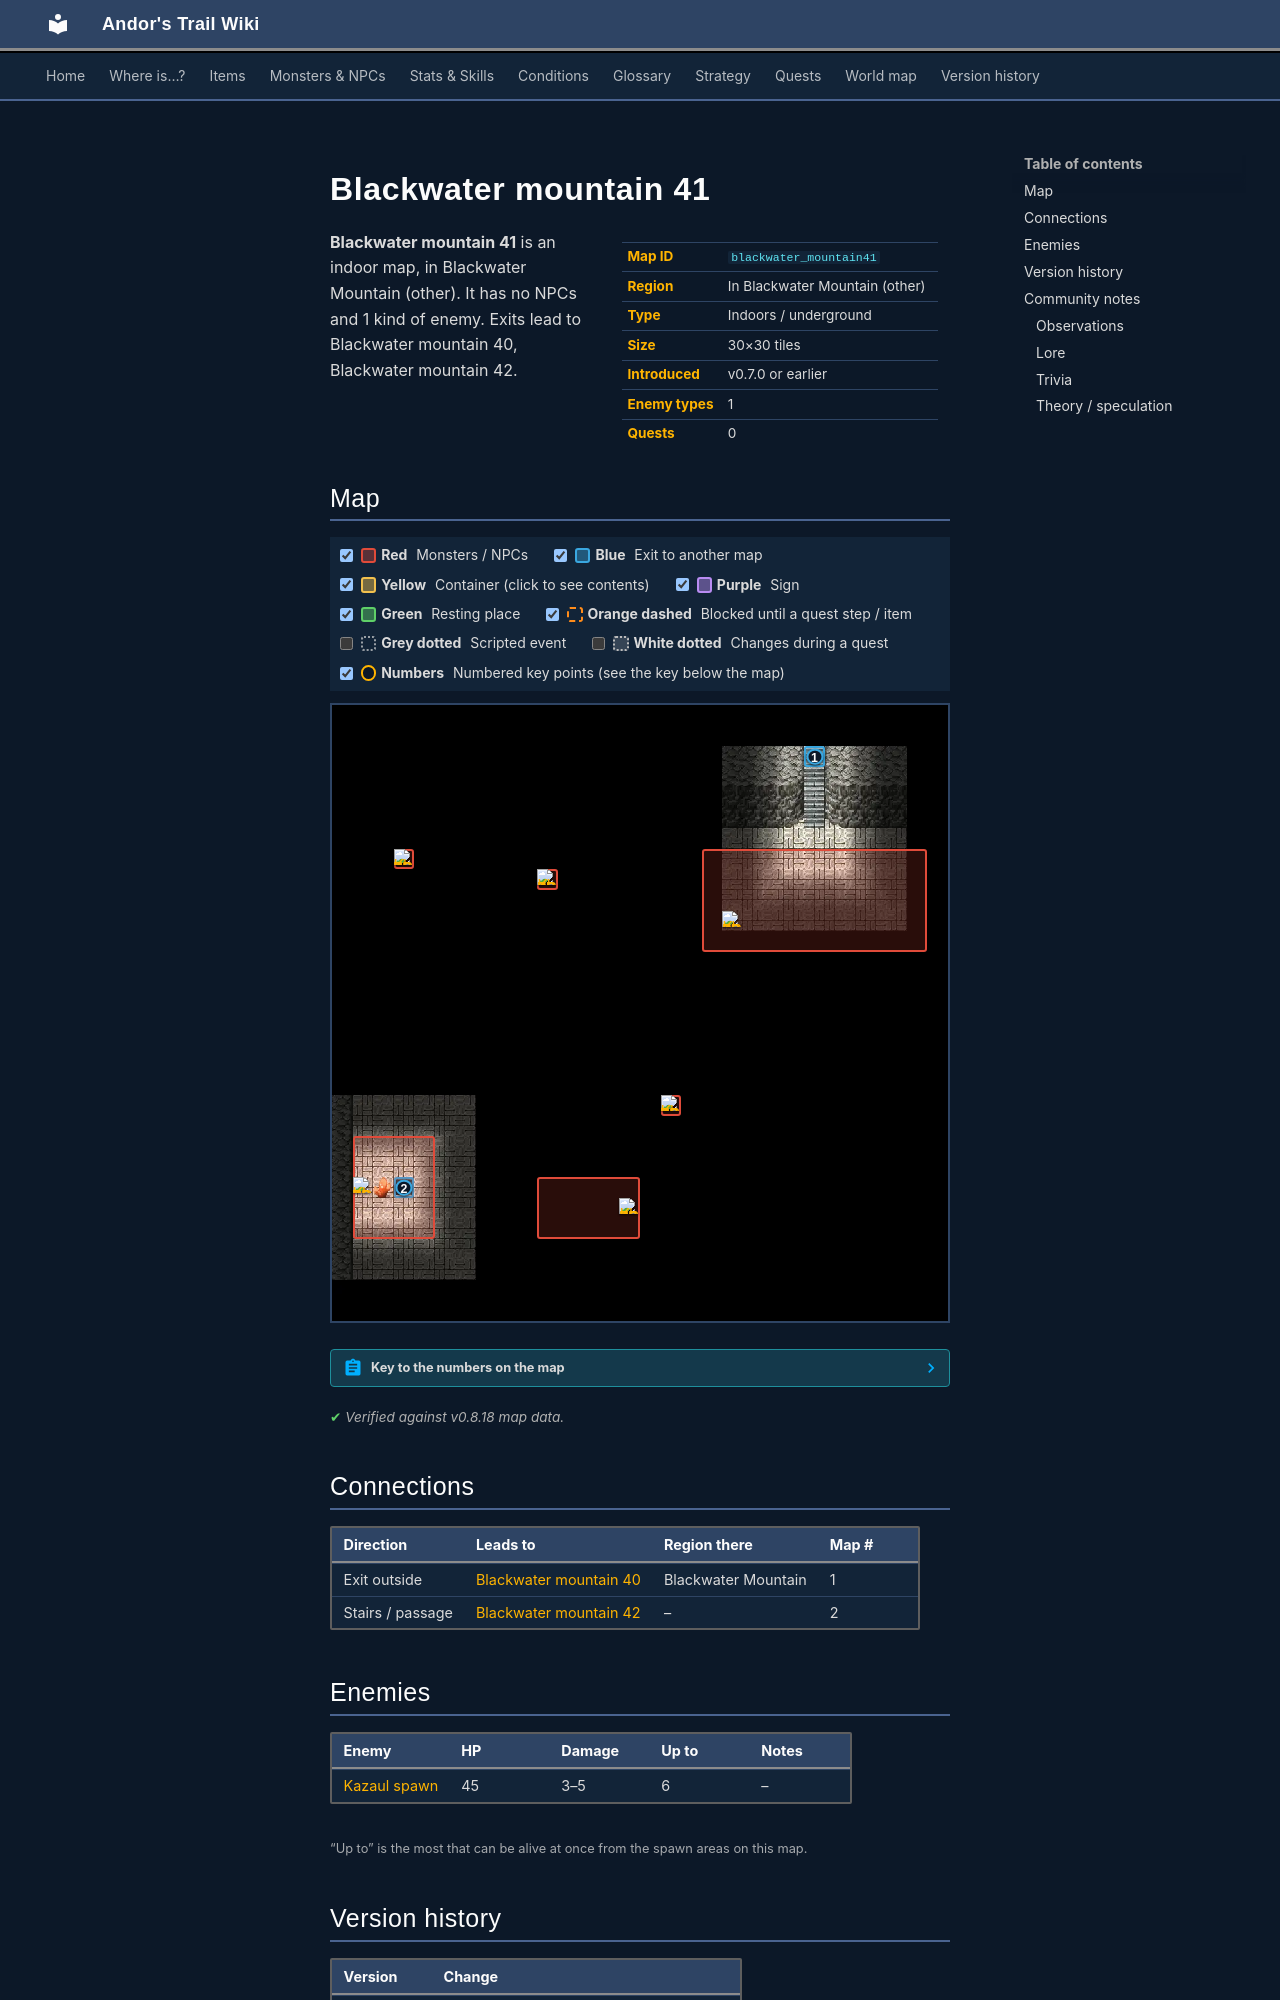

repository: asdfghjkl628/Andor-s-Trail-Wikiiii · page: maps/blackwater_mountain41/index.html · generator: mkdocs

---
description: "Blackwater mountain 41 is an indoor location in Andor's Trail, in Blackwater Mountain (other). Enemies: Kazaul spawn. Exits to Blackwater mountain 40, Blackwater mountain 42."
---

# Blackwater mountain 41

<div class="infobox" markdown>

| | |
|---|---|
| **Map ID** | `blackwater_mountain41` |
| **Region** | In Blackwater Mountain (other) |
| **Type** | Indoors / underground |
| **Size** | 30×30 tiles |
| **Introduced** | v0.7.0 or earlier |
| **Enemy types** | 1 |
| **Quests** | 0 |

</div>

**Blackwater mountain 41** is an indoor map, in Blackwater Mountain (other). It has no NPCs and 1 kind of enemy. Exits lead to Blackwater mountain 40, Blackwater mountain 42.

## Map

<div class="map-legend" markdown="0"><label class="lg"><input type="checkbox" data-t="spawn" checked><span class="sw sw-spawn"></span><b>Red</b>&nbsp;Monsters / NPCs</label><label class="lg"><input type="checkbox" data-t="mapchange" checked><span class="sw sw-mapchange"></span><b>Blue</b>&nbsp;Exit to another map</label><label class="lg"><input type="checkbox" data-t="container" checked><span class="sw sw-container"></span><b>Yellow</b>&nbsp;Container (click to see contents)</label><label class="lg"><input type="checkbox" data-t="sign" checked><span class="sw sw-sign"></span><b>Purple</b>&nbsp;Sign</label><label class="lg"><input type="checkbox" data-t="rest" checked><span class="sw sw-rest"></span><b>Green</b>&nbsp;Resting place</label><label class="lg"><input type="checkbox" data-t="key" checked><span class="sw sw-key"></span><b>Orange dashed</b>&nbsp;Blocked until a quest step / item</label><label class="lg"><input type="checkbox" data-t="script"><span class="sw sw-script"></span><b>Grey dotted</b>&nbsp;Scripted event</label><label class="lg"><input type="checkbox" data-t="replace"><span class="sw sw-replace"></span><b>White dotted</b>&nbsp;Changes during a quest</label><label class="lg"><input type="checkbox" data-t="pin" checked><span class="sw sw-pin"></span><b>Numbers</b>&nbsp;Numbered key points (see the key below the map)</label></div>

<div class="map-wrap hide-script hide-replace" markdown="0"><img src="../../assets/maps/blackwater_mountain41.webp" alt="Map of Blackwater mountain 41" width="960" height="960" loading="lazy"><a id="place-north" class="mo mo-mapchange" href="../blackwater_mountain40/#place-south" title="Exit to Blackwater mountain 40" style="left:76.667%;top:6.667%;width:3.333%;height:3.333%"></a><a id="place-south" class="mo mo-mapchange" href="../blackwater_mountain42/#place-north" title="Exit to Blackwater mountain 42" style="left:10.000%;top:76.667%;width:3.333%;height:3.333%"></a><span class="mo mo-spawn" title="Spawns: Kazaul spawn" style="left:3.333%;top:70.000%;width:13.333%;height:16.667%"></span><span class="mo mo-spawn" title="Spawns: Kazaul spawn" style="left:60.000%;top:23.333%;width:36.667%;height:16.667%"></span><span class="mo mo-spawn" title="Spawns: Kazaul spawn" style="left:10.000%;top:23.333%;width:3.333%;height:3.333%"></span><span class="mo mo-spawn" title="Spawns: Kazaul spawn" style="left:33.333%;top:26.667%;width:3.333%;height:3.333%"></span><span class="mo mo-spawn" title="Spawns: Kazaul spawn" style="left:53.333%;top:63.333%;width:3.333%;height:3.333%"></span><span class="mo mo-spawn" title="Spawns: Kazaul spawn" style="left:33.333%;top:76.667%;width:16.667%;height:10.000%"></span><a class="mob" href="../../monsters/kazaul_spawn/" title="Kazaul spawn" style="left:3.333%;top:76.667%;width:3.333%;height:3.333%"><img src="../../assets/icons/monsters/monsters_rltiles1_41.png" alt="Kazaul spawn"></a><a class="mob" href="../../monsters/kazaul_spawn/" title="Kazaul spawn" style="left:63.333%;top:33.333%;width:3.333%;height:3.333%"><img src="../../assets/icons/monsters/monsters_rltiles1_41.png" alt="Kazaul spawn"></a><a class="mob" href="../../monsters/kazaul_spawn/" title="Kazaul spawn" style="left:10.000%;top:23.333%;width:3.333%;height:3.333%"><img src="../../assets/icons/monsters/monsters_rltiles1_41.png" alt="Kazaul spawn"></a><a class="mob" href="../../monsters/kazaul_spawn/" title="Kazaul spawn" style="left:33.333%;top:26.667%;width:3.333%;height:3.333%"><img src="../../assets/icons/monsters/monsters_rltiles1_41.png" alt="Kazaul spawn"></a><a class="mob" href="../../monsters/kazaul_spawn/" title="Kazaul spawn" style="left:53.333%;top:63.333%;width:3.333%;height:3.333%"><img src="../../assets/icons/monsters/monsters_rltiles1_41.png" alt="Kazaul spawn"></a><a class="mob" href="../../monsters/kazaul_spawn/" title="Kazaul spawn" style="left:46.667%;top:80.000%;width:3.333%;height:3.333%"><img src="../../assets/icons/monsters/monsters_rltiles1_41.png" alt="Kazaul spawn"></a><a class="pin pin-exit" href="#key-1" style="left:78.333%;top:8.333%" title="Exit (exit outside): to [Blackwater mountain 40](blackwater_mountain40.md)">1</a><a class="pin pin-exit" href="#key-2" style="left:11.667%;top:78.333%" title="Exit (stairs / passage): to [Blackwater mountain 42](blackwater_mountain42.md)">2</a></div>

??? abstract "Key to the numbers on the map"

    | # | What | Details |
    |---|---|---|
    | <span id="key-1"></span>1 | Exit (exit outside) | to [Blackwater mountain 40](blackwater_mountain40.md) |
    | <span id="key-2"></span>2 | Exit (stairs / passage) | to [Blackwater mountain 42](blackwater_mountain42.md) |


<p class="verified">Verified against v0.8.18 map data.</p>

## Connections

| Direction | Leads to | Region there | Map # |
|---|---|---|---|
| Exit outside | [Blackwater mountain 40](blackwater_mountain40.md) | Blackwater Mountain | 1 |
| Stairs / passage | [Blackwater mountain 42](blackwater_mountain42.md) | – | 2 |

## Enemies

| Enemy | HP | Damage | Up to | Notes |
|---|---|---|---|---|
| [Kazaul spawn](../monsters/kazaul_spawn.md) | 45 | 3–5 | 6 | – |

<small>“Up to” is the most that can be alive at once from the spawn areas on this map.</small>


## Version history

| Version | Change |
|---|---|
| [v0.7.0](../versions/0.7.0.md) | Present in v0.7.0 (earliest release tracked) |
| [v0.7.1](../versions/0.7.1.md) | Map layout or objects changed |
| [v0.7.2](../versions/0.7.2.md) | Map layout or objects changed |

<p class="verified">Verified against v0.8.18 and every earlier release back to v0.7.0 (game data compared release by release).</p>


## Community notes

<small>Written by players, not generated from game data. **Observations**: what players notice in-game · **Lore**: the in-world story · **Trivia**: real-world facts, references, development history · **Theory / speculation**: unconfirmed ideas; may just be unfinished content</small>
